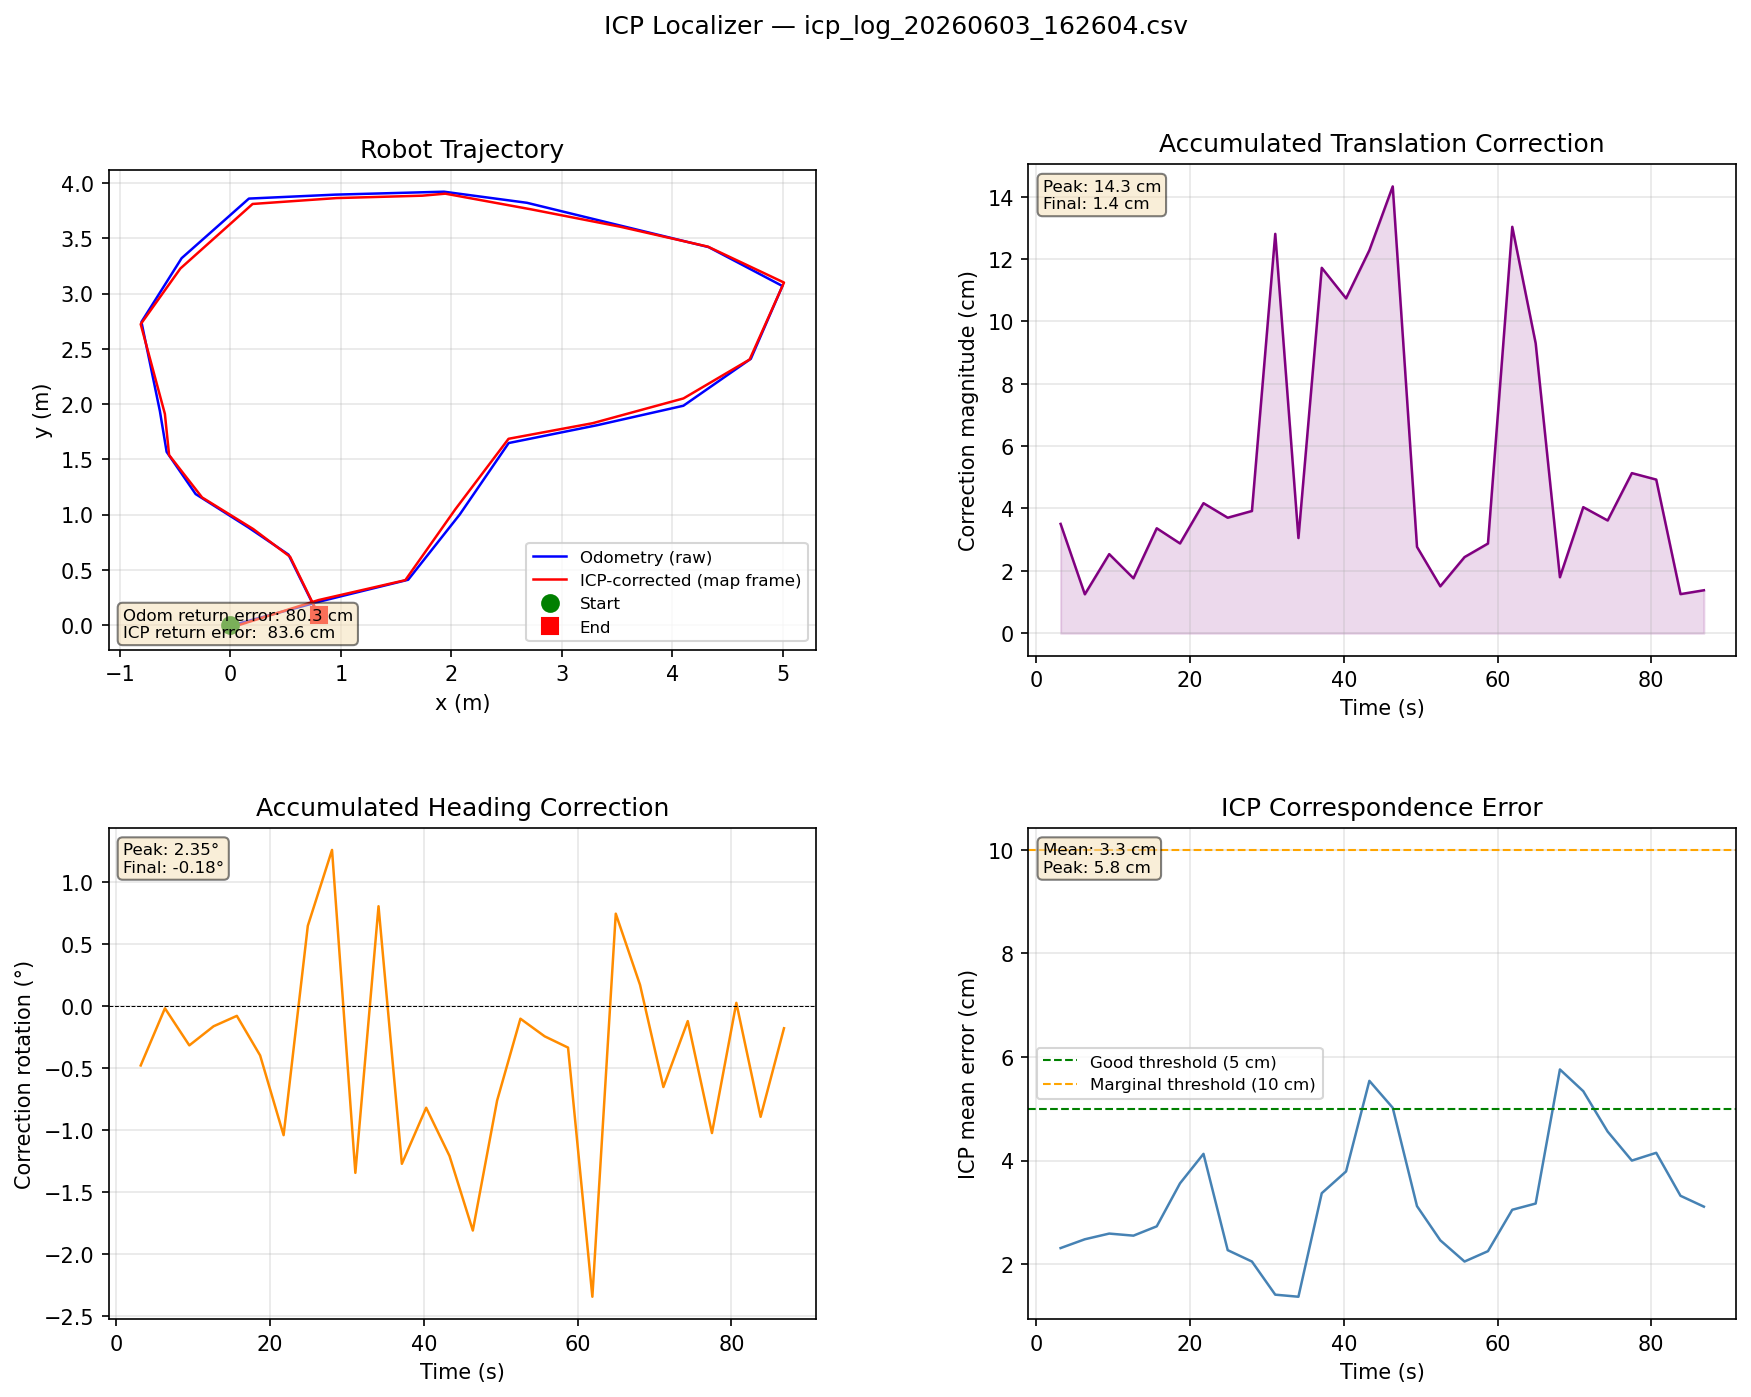

Data behind this chart, as committed beside it:
elapsed_s, odom_x, odom_y, odom_h_deg, map_x, map_y, map_h_deg, corr_dx, corr_dy, corr_dtheta_deg, icp_err, cycle_ms
3.154, 0.0, 0.0, 0.022, -0.0226, -0.0268, -0.458, -0.0226, -0.0268, -0.48, 0.0231, 139.1
6.307, 0.0, 0.0, 0.016, -0.0051, -0.0114, -0.002, -0.0051, -0.0114, -0.019, 0.0248, 151.9
9.477, 0.0, 0.0, 0.027, -0.0128, -0.0219, -0.291, -0.0128, -0.0219, -0.318, 0.0259, 169.8
12.63, 0.0, 0.0, 0.027, -0.0082, -0.0156, -0.136, -0.0082, -0.0156, -0.164, 0.0255, 154.7
15.66, 0.0284, 0.0006, 2.692, 0.0048, -0.0234, 2.612, -0.0236, -0.024, -0.08, 0.0273, 28.7
18.69, 0.8215, 0.2155, 14.77, 0.7992, 0.2259, 14.37, -0.0238, 0.0162, -0.399, 0.0356, 25.9
21.74, 1.609, 0.4095, 12.25, 1.584, 0.4057, 11.21, -0.033, 0.0255, -1.042, 0.0413, 54.9
24.89, 2.077, 1.001, 60.52, 2.036, 1.047, 61.17, -0.0295, 0.0224, 0.646, 0.0227, 149.4
28.04, 2.519, 1.647, 41.66, 2.518, 1.685, 42.91, 0.0356, -0.0164, 1.258, 0.0205, 149.8
31.08, 3.322, 1.809, 8.08, 3.279, 1.827, 6.735, -0.0843, 0.0964, -1.346, 0.0141, 34.3
34.09, 4.101, 1.985, 13.27, 4.102, 2.051, 14.07, 0.0292, 0.0089, 0.804, 0.0137, 13.7
37.13, 4.711, 2.41, 45.7, 4.7, 2.403, 44.43, -0.0633, 0.0986, -1.273, 0.0337, 35.3
40.29, 4.997, 3.068, 120.4, 5.011, 3.1, 119.6, -0.0293, 0.1033, -0.821, 0.0379, 162.3
43.32, 4.328, 3.421, 168.3, 4.323, 3.425, 167.1, -0.0767, 0.0959, -1.209, 0.0554, 31.8
46.36, 3.52, 3.618, 167.3, 3.53, 3.605, 165.4, -0.1026, 0.1, -1.811, 0.0502, 35.9
49.52, 2.685, 3.822, 168.6, 2.72, 3.763, 167.8, -0.016, -0.0226, -0.763, 0.0312, 157.7
52.55, 1.934, 3.922, -179, 1.946, 3.904, -179.1, 0.0047, -0.0143, -0.103, 0.0246, 31.4
55.7, 1.728, 3.917, -174.8, 1.737, 3.886, -175.1, -0.0079, -0.0231, -0.245, 0.0205, 152.3
58.74, 0.9497, 3.896, -179.2, 0.9594, 3.864, -179.5, -0.0131, -0.0256, -0.336, 0.0225, 44.0
61.91, 0.1678, 3.86, -158.9, 0.2012, 3.811, -161.2, -0.1245, -0.0385, -2.345, 0.0305, 162.8
64.95, -0.4413, 3.32, -139, -0.4526, 3.227, -138.3, 0.0317, -0.0874, 0.744, 0.0317, 44.3
68.11, -0.8051, 2.743, -76.87, -0.8117, 2.723, -76.7, 0.0015, -0.0179, 0.17, 0.0576, 154.7
71.14, -0.6381, 1.937, -77.42, -0.5928, 1.911, -78.07, 0.0232, -0.0331, -0.654, 0.0534, 37.6
74.32, -0.5771, 1.567, -83.05, -0.5546, 1.538, -83.17, 0.0191, -0.0307, -0.122, 0.0456, 172.1
77.47, -0.3143, 1.185, -31.46, -0.2563, 1.155, -32.48, 0.0368, -0.0358, -1.025, 0.04, 148.5
80.64, 0.1608, 0.8844, -27.16, 0.2071, 0.8684, -27.14, 0.0466, -0.016, 0.025, 0.0415, 169.6
83.79, 0.5258, 0.6372, -33.35, 0.5407, 0.6174, -34.25, 0.005, -0.0115, -0.894, 0.0332, 156.7
86.83, 0.798, 0.0864, -136.4, 0.8071, 0.0733, -136.6, 0.0088, -0.0106, -0.18, 0.0311, 41.5
